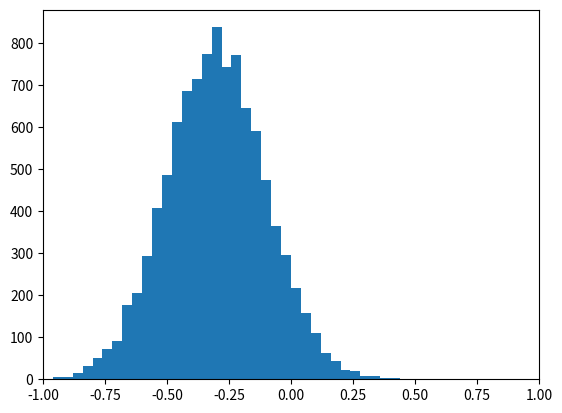

The script that saved this image: (Note: this script raises an exception after producing the figure.)
import numpy as np
from matplotlib import pyplot as plt
from matplotlib import animation

# First set up the figure, the axis, and the plot element we want to animate
fig = plt.figure()
ax = plt.axes(xlim=(-1, 1))

text = ax.text(.5, .8, '',
        fontsize=30,
        transform = ax.transAxes,
        horizontalalignment='center',
        verticalalignment='center')

bkg_scores = np.random.normal(-.3, .2, size=10000)
sig_scores = np.random.normal(.3, .2, size=10000)

bins = 50
_, _, left_patches = ax.hist(bkg_scores, range=(-1, 1),
        bins=bins,
        alpha=.6,
        facecolor='blue',
        normed=True)
_, _, right_patches = ax.hist(sig_scores, range=(-1, 1),
        bins=bins,
        alpha=.6,
        facecolor='red',
        normed=True)

def transform(x, c):
    return 2.0 / (1.0 + np.exp(- c * x)) - 1.0

# initialization function: plot the background of each frame
def init():
    #line.set_data([], [])
    #return line,
    return left_patches, right_patches

# animation function.  This is called sequentially
def animate(i):
    new_bkg, _ = np.histogram(transform(bkg_scores, i / 20.), bins=bins,
            range=(-1, 1),
            normed=True)
    new_sig, _ = np.histogram(transform(sig_scores, i / 20.), bins=bins,
            range=(-1, 1),
            normed=True)

    text.set_text(r'$T(x) = \frac{2}{1 + e^{-%.2f x}} - 1$' % (i / 20.))

    for patch, v in zip(left_patches, new_bkg):
        patch.set_height(v)

    for patch, v in zip(right_patches, new_sig):
        patch.set_height(v)

    ax.set_ylim(0, max(new_bkg.max(), new_sig.max()) * 1.3)
    return left_patches, right_patches

# call the animator.  blit=True means only re-draw the parts that have changed.
anim = animation.FuncAnimation(fig, animate, init_func=init,
                               frames=200, interval=10, blit=True)

# save the animation as an mp4.  This requires ffmpeg or mencoder to be
# installed.  The extra_args ensure that the x264 codec is used, so that
# the video can be embedded in html5.  You may need to adjust this for
# your system: for more information, see
# http://matplotlib.sourceforge.net/api/animation_api.html
anim.save('animate_transform.mp4', fps=30, extra_args=['-vcodec', 'libx264'])
